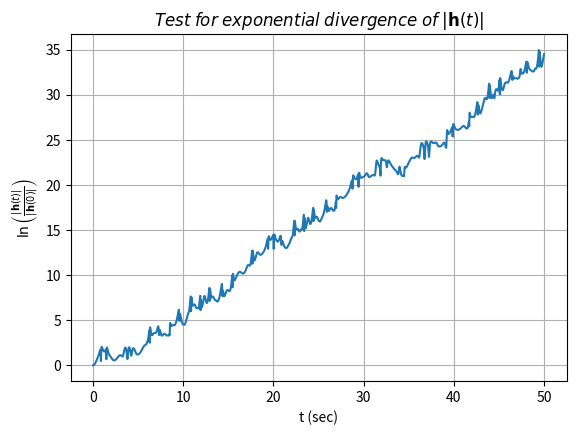

The matplotlib source for this figure:
# -*- coding: utf-8 -*-
"""
Created on Mon Aug 17 17:16:06 2026

@author: Acer
"""

import matplotlib.pyplot as pt
import numpy as np

#create time axis
n=50000
T=50
t_grid=np.linspace(0,T,n+1)
η=T/n

#define variables
g=9.8
l1=3
l2=2
m1=5
m2=7
μ=m2/(m1+m2)

#create ODE function
def G(r):                                                       #r=(θ,w₁,φ,w₂)
    θ,w1,φ,w2=r[0],r[1],r[2],r[3]                               #define the state vector
    Δ=θ-φ                                                       #difference between angle made by pendulum 1 with the vertical and angle made by pendulum 2 with the vertical
    ẇ1=((-μ*(l2/l1)*(w2**2)*np.sin(Δ))-
        ((g/l1)*np.sin(θ))-
        (μ*(w1**2)*np.cos(Δ)*np.sin(Δ))+
        (μ*(g/l1)*np.cos(Δ)*np.sin(φ)))/(1-μ*np.cos(Δ)**2)
    ẇ2=((μ*(w2**2)*np.cos(Δ)*np.sin(Δ))+
        ((g/l2)*np.cos(Δ)*np.sin(θ))+
        ((l1/l2)*(w1**2)*np.sin(Δ))-
        ((g/l2)*np.sin(φ)))/(1-μ*np.cos(Δ)**2)
    F=np.array([w1,ẇ1,w2,ẇ2])                                   #This vector field governs the pendulum EOMs, dr/dt=F(r(t)) , F(r(t))=(w₁,ẇ₁(r(t)),w₂,ẇ₂(r(t)))
    
    ẇ1_θ=((-μ*(l2/l1)*(w2**2)*np.cos(Δ))-
          ((g/l1)*np.cos(θ))-
          (μ*(w1**2)*np.cos(2*Δ))-
          (μ*(g/l1)*np.sin(φ)*np.sin(Δ))-
          (ẇ1*μ*np.sin(2*Δ)))/(1-μ*np.cos(Δ)**2)                #This equation is ∂ẇ₁/∂θ
    ẇ1_w1=(-μ*w1*np.sin(2*Δ))/(1-μ*np.cos(Δ)**2)                #This equation is ∂ẇ₁/∂w₁
    ẇ1_φ=((μ*(l2/l1)*(w2**2)*np.cos(Δ))+
          (μ*(w1**2)*np.cos(2*Δ))+
          (μ*(g/l1)*np.cos(Δ-φ))+
          (ẇ1*μ*np.sin(2*Δ)))/(1-μ*np.cos(Δ)**2)                #This equation is ∂ẇ₁/∂φ
    ẇ1_w2=(-2*μ*(l2/l1)*w2*np.sin(Δ))/(1-μ*np.cos(Δ)**2)        #This equation is ∂ẇ₁/∂w₂
    ẇ2_θ=((μ*(w2**2)*np.cos(2*Δ))+
          ((g/l2)*np.cos(Δ+θ))+
          ((l1/l2)*(w1**2)*np.cos(Δ))-
          (ẇ2*μ*np.sin(2*Δ)))/(1-μ*np.cos(Δ)**2)                #This equation is ∂ẇ₂/∂θ
    ẇ2_w1=(2*(l1/l2)*w1*np.sin(Δ))/(1-μ*np.cos(Δ)**2)           #This equation is ∂ẇ₂/∂w₁
    ẇ2_φ=((-μ*(w2**2)*np.cos(2*Δ))+
          ((g/l2)*np.sin(Δ)*np.sin(θ))-
          ((l1/l2)*(w1**2)*np.cos(Δ))-
          ((g/l2)*np.cos(φ))+
          (ẇ2*μ*np.sin(2*Δ)))/(1-μ*np.cos(Δ)**2)                #This equation is ∂ẇ₂/∂φ
    ẇ2_w2=(μ*w2*np.sin(2*Δ))/(1-μ*np.cos(Δ)**2)                 #This equation is ∂ẇ₂/∂w₂
    DF=np.array([[0,1,0,0],
                [ẇ1_θ,ẇ1_w1,ẇ1_φ,ẇ1_w2],
                [0,0,0,1],
                [ẇ2_θ,ẇ2_w1,ẇ2_φ,ẇ2_w2]])                       #This is the 4x4 jacobian matrix of F, [DF(r(t))]
    return F,DF

# create empty state vector and perturbation vector arrays
R = np.zeros([len(t_grid), 4]) 
R[0,:] = [2*np.pi/3,0,np.pi/4,0] 
h = np.zeros([len(t_grid), 4])
h[0,:]=(1e-6/np.sqrt(2))*np.array([1,0,1,0])                    #initial perturbation of the system

#create the RK4 loop
for i in range(len(t_grid)-1):
    k1=G(R[i,:])[0]
    k2=G(R[i,:]+0.5*η*k1)[0]
    k3=G(R[i,:]+0.5*η*k2)[0]
    k4=G(R[i,:]+η*k3)[0]
    H1=G(R[i,:])[1] @ h[i,:]
    H2=G(R[i,:]+0.5*η*k1)[1] @ (h[i,:]+0.5*η*H1)
    H3=G(R[i,:]+0.5*η*k2)[1] @ (h[i,:]+0.5*η*H2)
    H4=G(R[i,:]+η*k3)[1] @ (h[i,:]+η*H3)
    R[i+1,:]=R[i,:]+(η/6)*(k1 + 2*k2 + 2*k3 + k4)
    h[i+1,:]=h[i,:]+(η/6)*(H1 + 2*H2 + 2*H3 + H4)
    
#plot
fig=pt.figure()
ax=pt.axes()
ax.grid(True)
ax.set_aspect('equal')
modh=np.sqrt(np.sum(h**2,axis=1))        #|h(t)|
logmodh=np.log(modh/modh[0])             #If the seperation between the two trajectories is truly exponential then ln(|h(t)|/|h(0)|) should approximately be a linear graph
ax.plot(t_grid,logmodh)
ax.set_xlabel('t (sec)')
ax.set_ylabel(r'$\ln\left(\frac{|\mathbf{h}(t)|}{|\mathbf{h}(0)|}\right)$')
ax.set_title(r'$Test\;for\;exponential\;divergence\;of\;|\mathbf{h}(t)|$')
pt.show()
